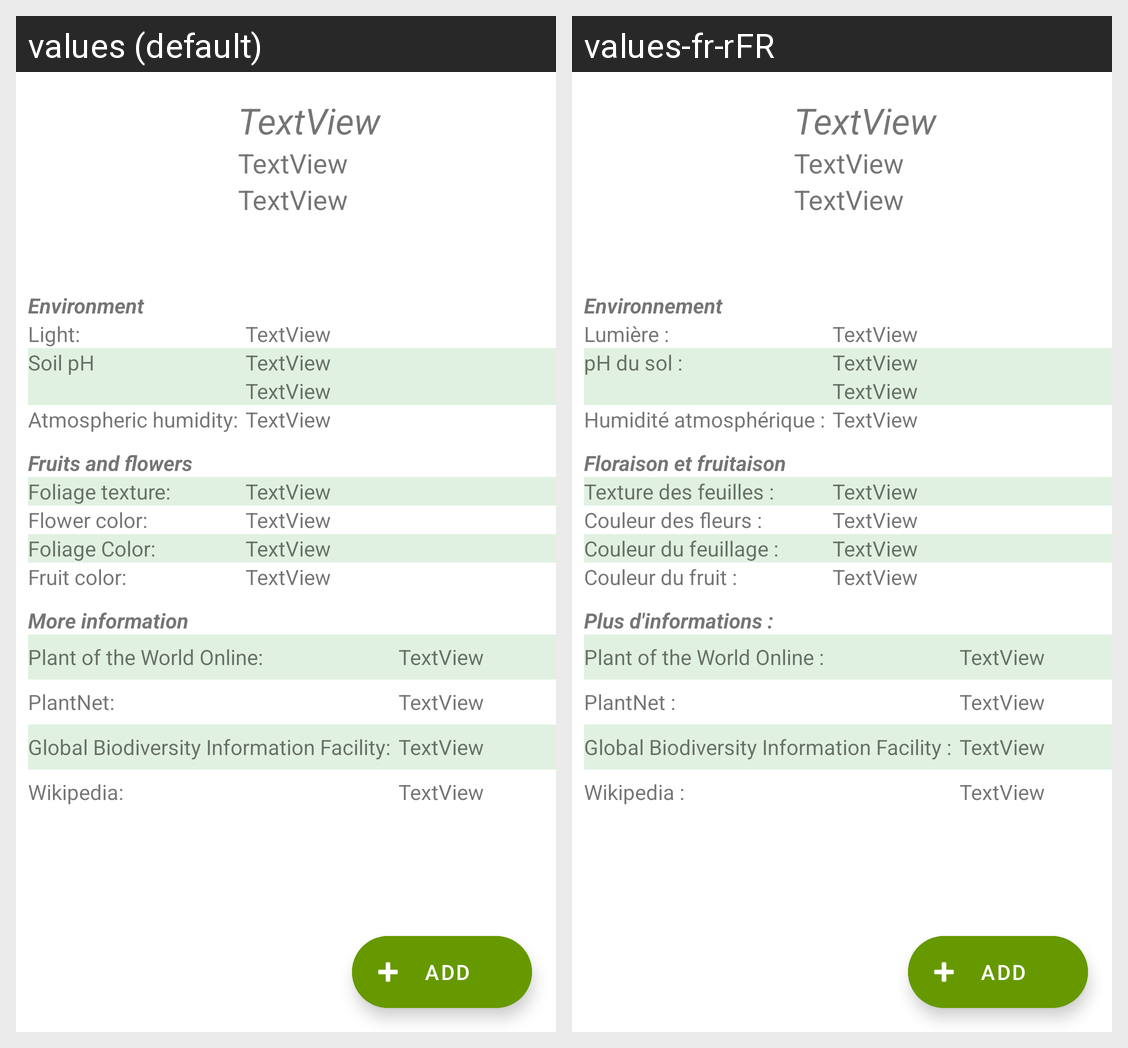

This grid shows one Android layout under two languages. Give, for every string resource on the screen, its name, the default text and each shown locale's text.
Android screen res/layout/activity_search_show_detail.xml rendered under 2 locales, left to right: values (default), values-fr-rFR. Device: Nexus 5 (rendered at 1080×1920; each locale shown at half size, 540×960, under a caption strip naming it); theme Theme.Chlorophilia.
Strings drawn on this screen, with the default value and each locale's value (text and hints the layout hard-codes, and strings that could not be matched under every locale, appear in the picture but are not listed):

plant_detail_env
  values: Environment
  values-fr-rFR: Environnement

plant_detail_light
  values: Light:
  values-fr-rFR: Lumière :

plant_detail_ph
  values: Soil pH
  values-fr-rFR: pH du sol :

plant_detail_atmosphericHumidity
  values: Atmospheric humidity:
  values-fr-rFR: Humidité atmosphérique :

plant_detail_fruits_and_flowers
  values: Fruits and flowers
  values-fr-rFR: Floraison et fruitaison

plant_detail_foliageTexture
  values: Foliage texture:
  values-fr-rFR: Texture des feuilles :

plant_detail_flowerColor
  values: Flower color:
  values-fr-rFR: Couleur des fleurs :

plant_edit_detail_foliageColor
  values: Foliage Color:
  values-fr-rFR: Couleur du feuillage :

plant_detail_fruitColor
  values: Fruit color:
  values-fr-rFR: Couleur du fruit :

plant_detail_urls
  values: More information
  values-fr-rFR: Plus d'informations :

plant_detail_urlPowo
  values: Plant of the World Online:
  values-fr-rFR: Plant of the World Online :

plant_detail_urlPlantnet
  values: PlantNet:
  values-fr-rFR: PlantNet :

plant_detail_urlGbif
  values: Global Biodiversity Information Facility:
  values-fr-rFR: Global Biodiversity Information Facility :

plant_detail_urlWikipediaEn
  values: Wikipedia:
  values-fr-rFR: Wikipedia :
